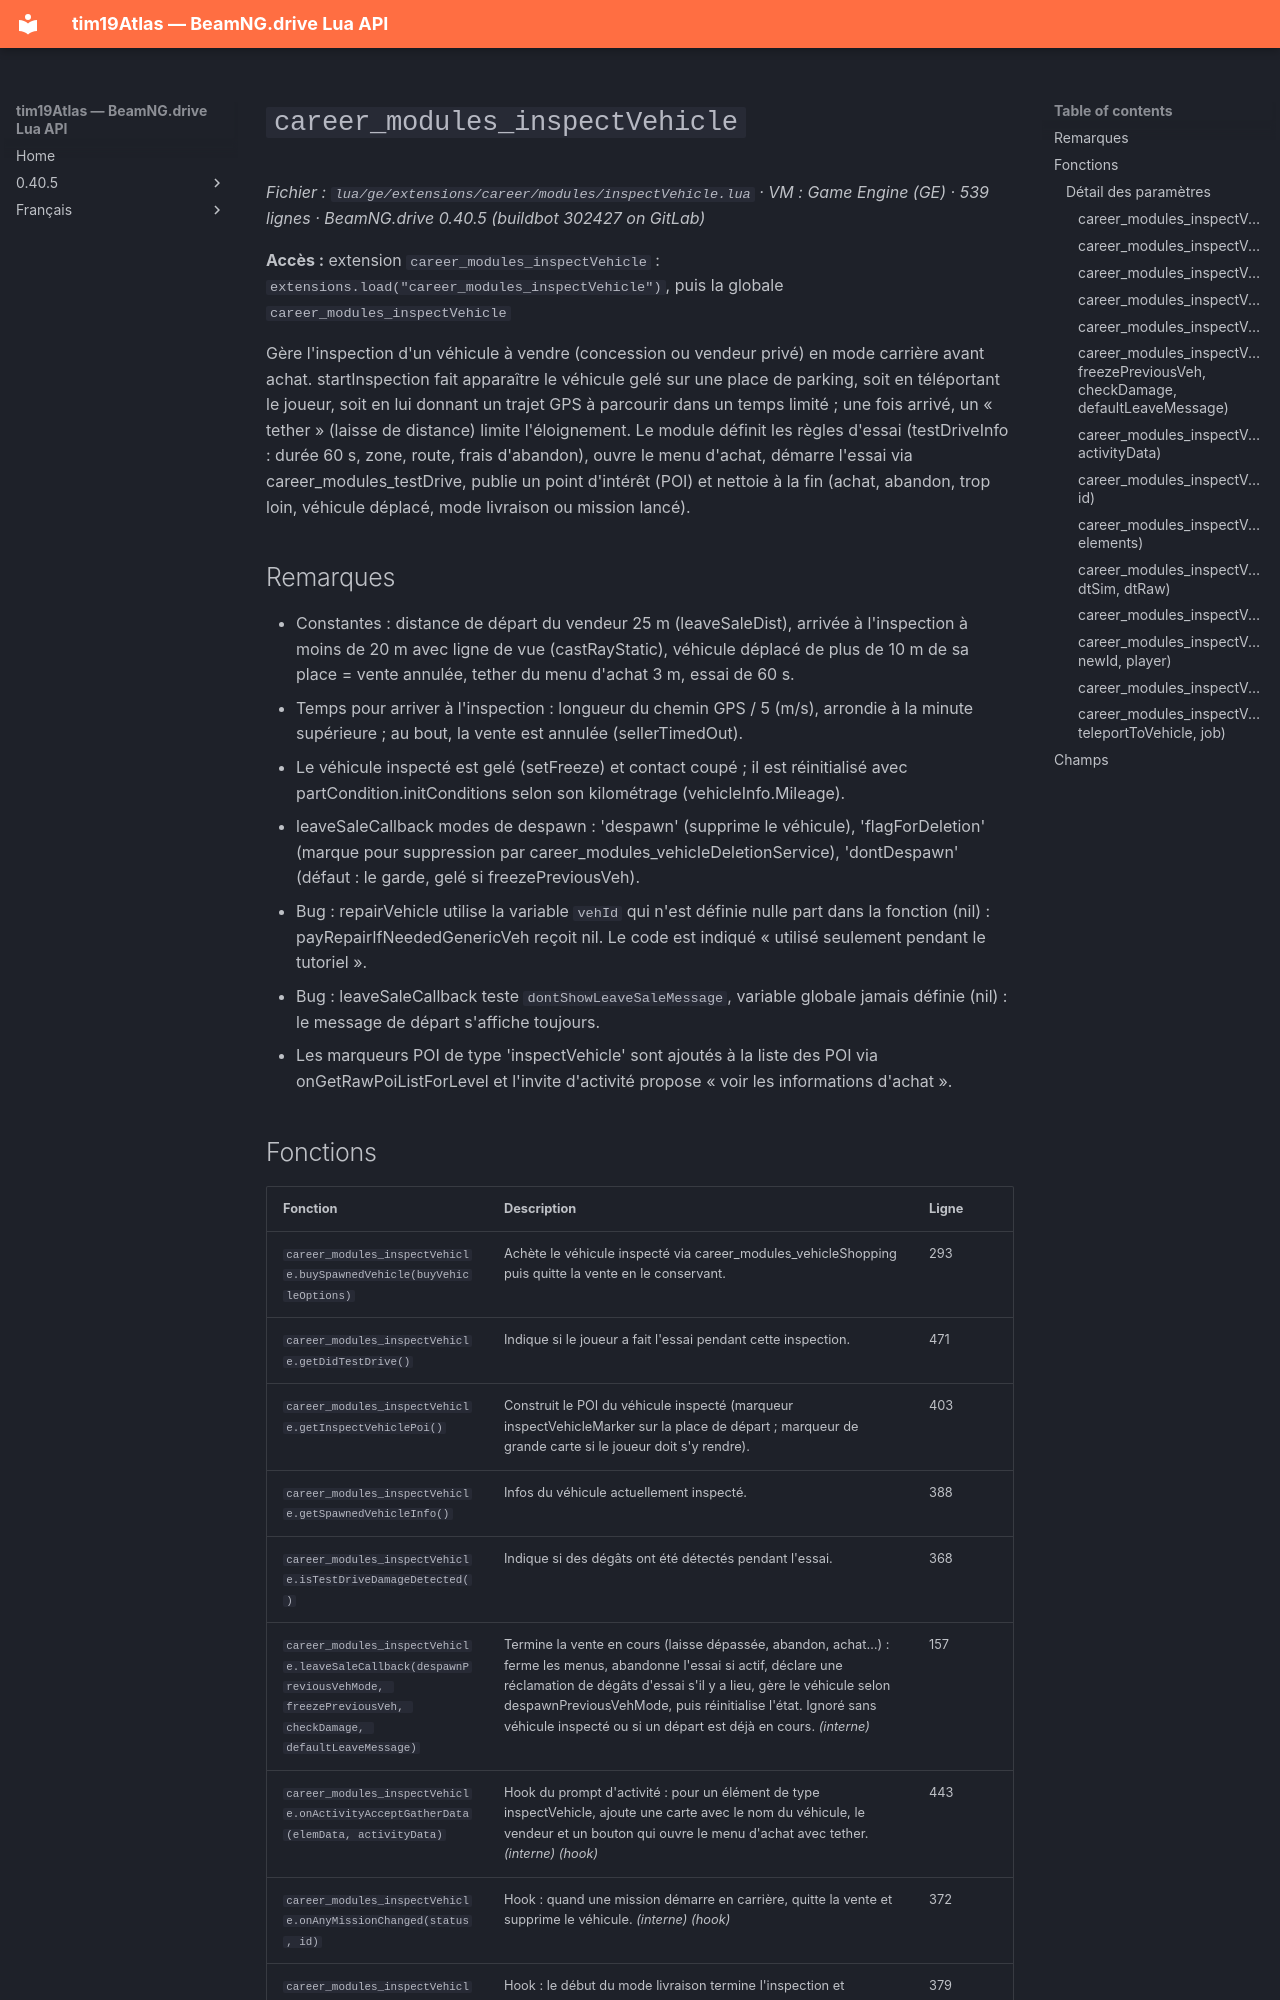

repository: Tim0219800/beamng-lua-atlas · page: fr/0.40.5/ge/extensions/career/modules/inspectVehicle.html · generator: mkdocs

# `career_modules_inspectVehicle`

*Fichier : `lua/ge/extensions/career/modules/inspectVehicle.lua` · VM : Game Engine (GE) · 539 lignes · BeamNG.drive 0.40.5 (buildbot 302427 on GitLab)*

**Accès :** extension `career_modules_inspectVehicle` : `extensions.load("career_modules_inspectVehicle")`, puis la globale `career_modules_inspectVehicle`

Gère l'inspection d'un véhicule à vendre (concession ou vendeur privé) en mode carrière avant achat. startInspection fait apparaître le véhicule gelé sur une place de parking, soit en téléportant le joueur, soit en lui donnant un trajet GPS à parcourir dans un temps limité ; une fois arrivé, un « tether » (laisse de distance) limite l'éloignement. Le module définit les règles d'essai (testDriveInfo : durée 60 s, zone, route, frais d'abandon), ouvre le menu d'achat, démarre l'essai via career_modules_testDrive, publie un point d'intérêt (POI) et nettoie à la fin (achat, abandon, trop loin, véhicule déplacé, mode livraison ou mission lancé).

## Remarques

- Constantes : distance de départ du vendeur 25 m (leaveSaleDist), arrivée à l'inspection à moins de 20 m avec ligne de vue (castRayStatic), véhicule déplacé de plus de 10 m de sa place = vente annulée, tether du menu d'achat 3 m, essai de 60 s.
- Temps pour arriver à l'inspection : longueur du chemin GPS / 5 (m/s), arrondie à la minute supérieure ; au bout, la vente est annulée (sellerTimedOut).
- Le véhicule inspecté est gelé (setFreeze) et contact coupé ; il est réinitialisé avec partCondition.initConditions selon son kilométrage (vehicleInfo.Mileage).
- leaveSaleCallback modes de despawn : 'despawn' (supprime le véhicule), 'flagForDeletion' (marque pour suppression par career_modules_vehicleDeletionService), 'dontDespawn' (défaut : le garde, gelé si freezePreviousVeh).
- Bug : repairVehicle utilise la variable `vehId` qui n'est définie nulle part dans la fonction (nil) : payRepairIfNeededGenericVeh reçoit nil. Le code est indiqué « utilisé seulement pendant le tutoriel ».
- Bug : leaveSaleCallback teste `dontShowLeaveSaleMessage`, variable globale jamais définie (nil) : le message de départ s'affiche toujours.
- Les marqueurs POI de type 'inspectVehicle' sont ajoutés à la liste des POI via onGetRawPoiListForLevel et l'invite d'activité propose « voir les informations d'achat ».
